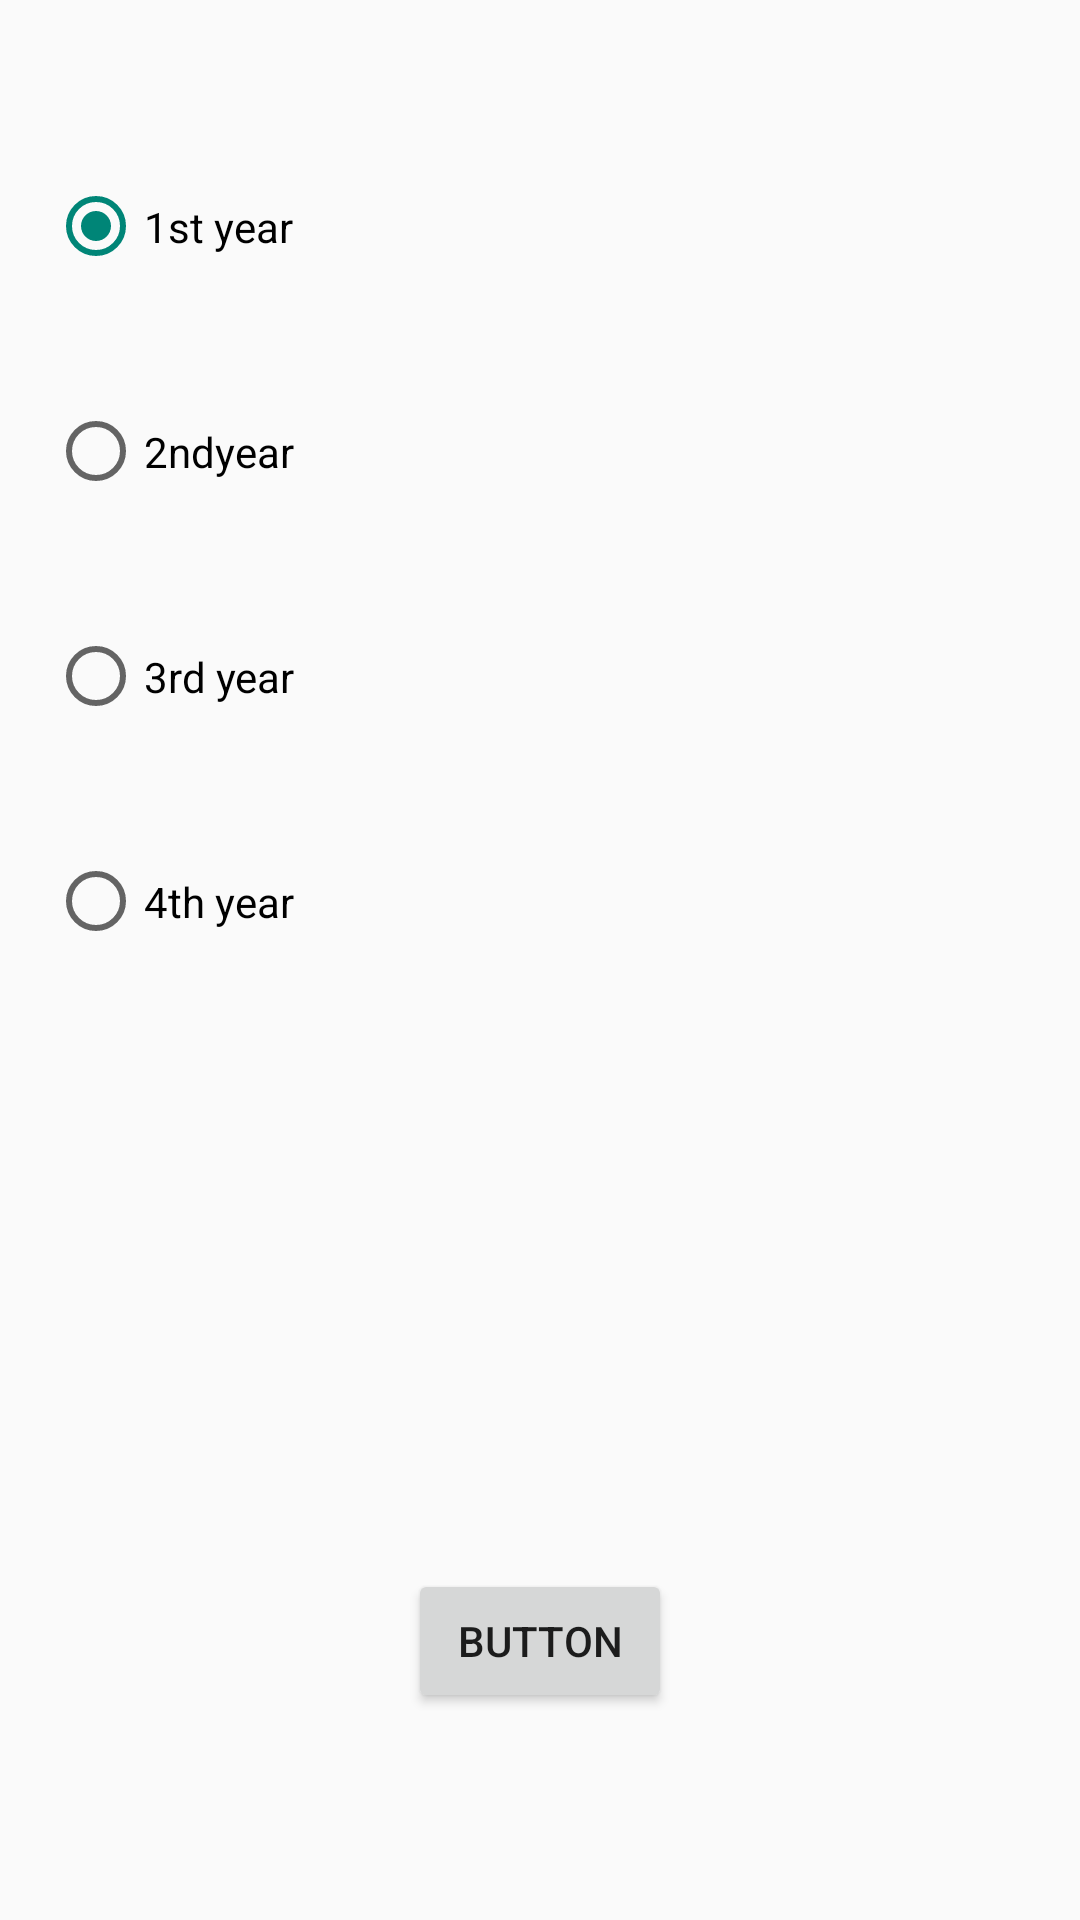

Layout XML and referenced resources for this Android screen:
<!-- AndroidManifest.xml: application theme Theme.AppCompat.Light -->
<!-- res/layout/activity_ce.xml -->
<?xml version="1.0" encoding="utf-8"?>
<RelativeLayout xmlns:android="http://schemas.android.com/apk/res/android"
    xmlns:tools="http://schemas.android.com/tools"
    android:id="@+id/activity_ce"
    android:layout_width="match_parent"
    android:layout_height="match_parent"
    android:paddingBottom="@dimen/activity_vertical_margin"
    android:paddingLeft="@dimen/activity_horizontal_margin"
    android:paddingRight="@dimen/activity_horizontal_margin"
    android:paddingTop="@dimen/activity_vertical_margin"
    tools:context="com.example.anitesh.photocon.CE">

    <RadioGroup
        android:layout_width="150dp"
        android:layout_height="300dp"
        android:layout_alignParentTop="true"
        android:layout_alignParentStart="true"
        android:layout_marginTop="22dp" >

        <RadioButton
            android:text="1st year"
            android:layout_width="wrap_content"
            android:layout_height="wrap_content"
            android:id="@+id/radioButton7"
            android:layout_weight="1"
            android:checked="true" />

        <RadioButton
            android:text="2ndyear"
            android:layout_width="wrap_content"
            android:layout_height="wrap_content"
            android:id="@+id/radioButton9"
            android:layout_weight="1" />

        <RadioButton
            android:text="3rd year"
            android:layout_width="wrap_content"
            android:layout_height="wrap_content"
            android:id="@+id/radioButton8"
            android:layout_weight="1" />

        <RadioButton
            android:text="4th year"
            android:layout_width="wrap_content"
            android:layout_height="wrap_content"
            android:id="@+id/radioButton6"
            android:layout_weight="1" />
    </RadioGroup>

    <Button
        android:text="Button"
        android:layout_width="wrap_content"
        android:layout_height="wrap_content"
        android:id="@+id/button"
        android:layout_alignParentBottom="true"
        android:layout_centerHorizontal="true"
        android:layout_marginBottom="53dp" />

</RelativeLayout>
<!-- resources referenced by this layout -->
<resources>
  <dimen name="activity_horizontal_margin">16dp</dimen>
  <dimen name="activity_vertical_margin">16dp</dimen>
</resources>
